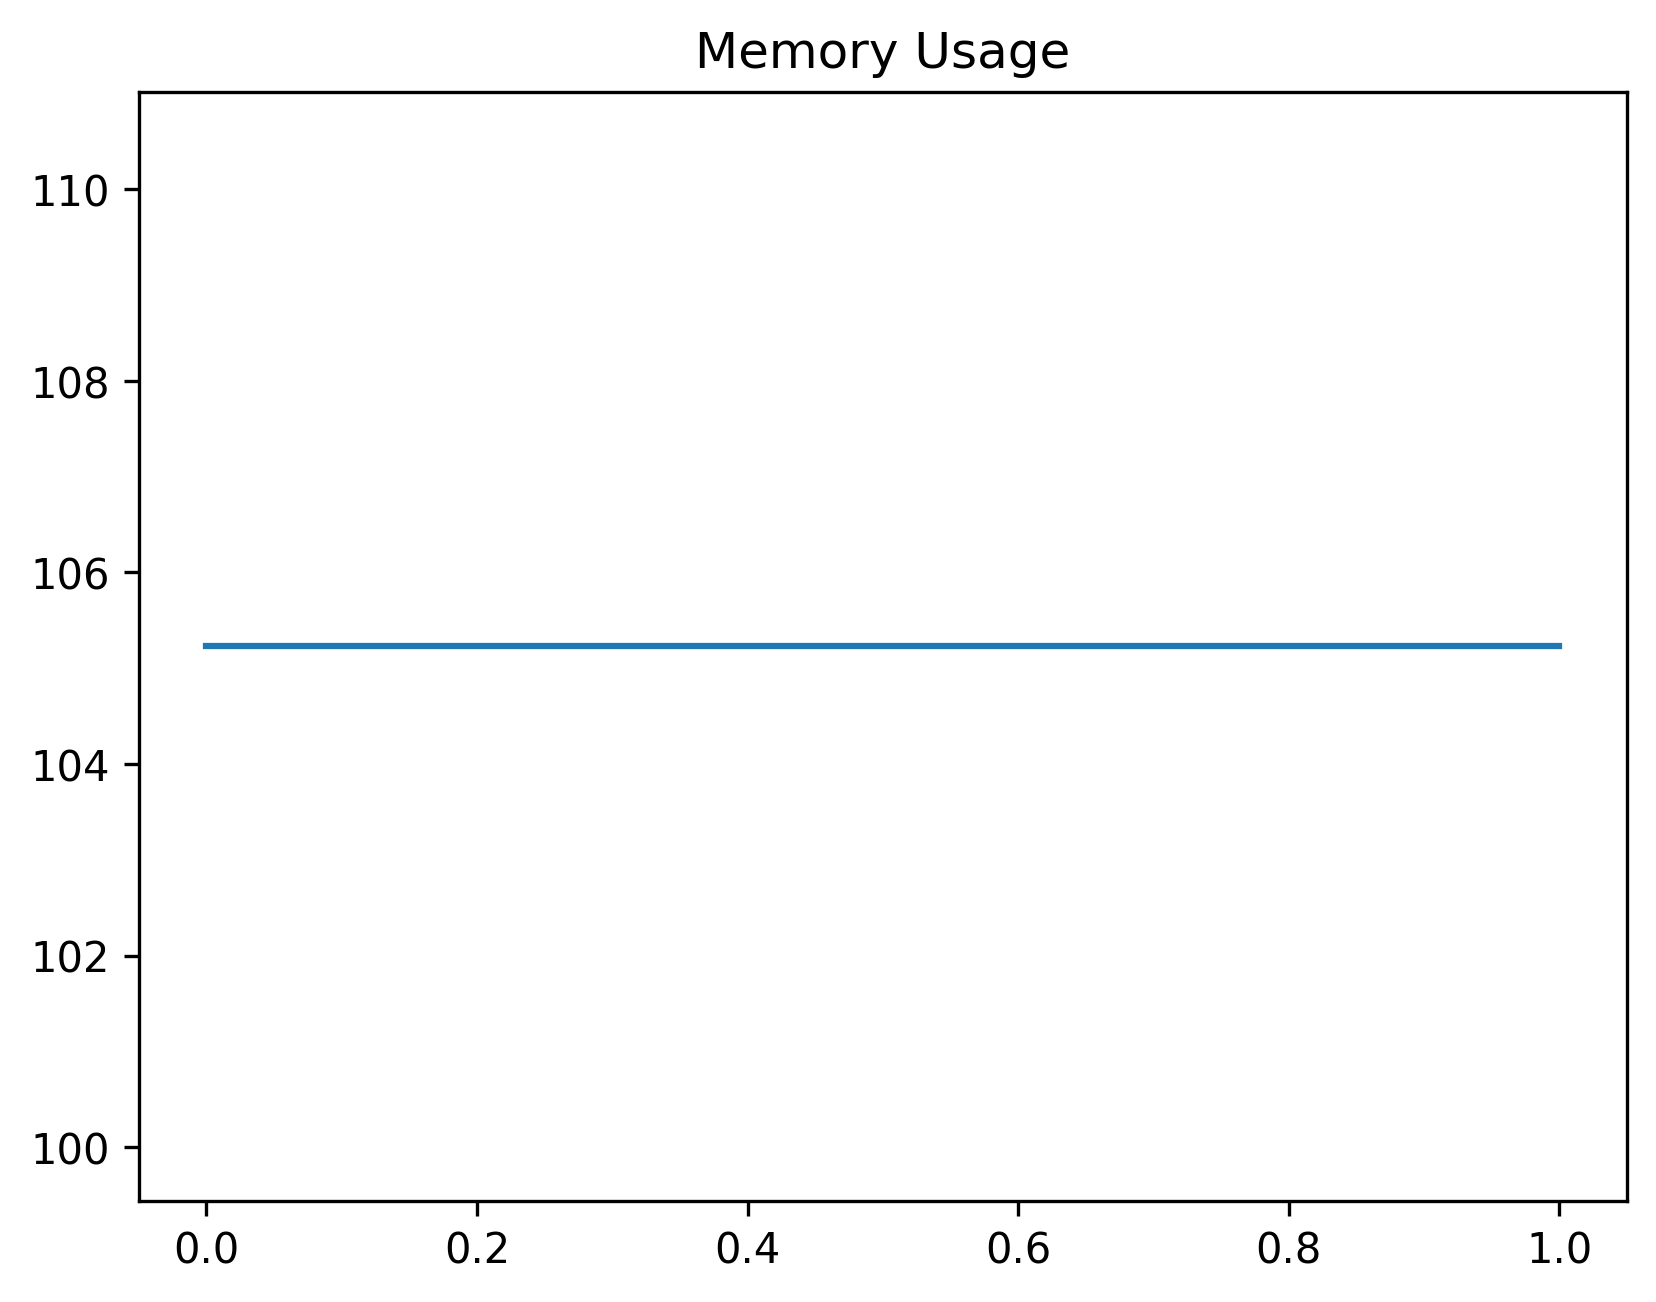

Source data for this figure (header and first rows):
date_time, name, memory
2024-02-13 10:53:31.142372, start, 105.2
2024-02-13 10:53:34.149404, just_wait, 105.2
